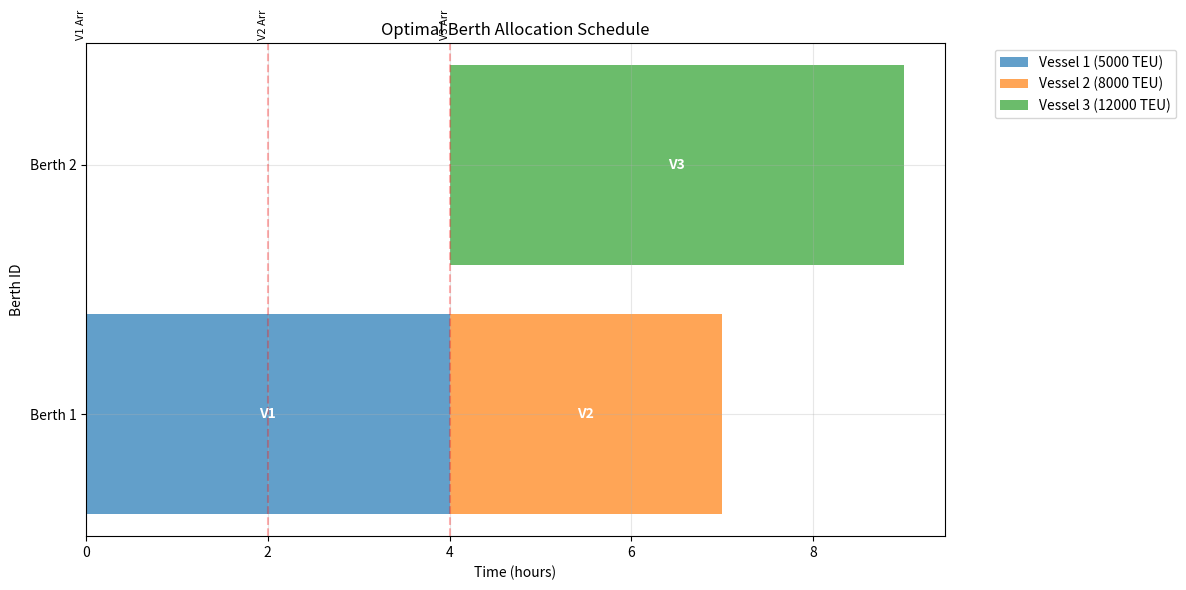

This figure's Python source:
# Import required libraries for mathematical programming
import numpy as np
import pandas as pd
from itertools import product
from typing import List, Dict, Tuple
import matplotlib.pyplot as plt
import seaborn as sns

# Try to import pulp for integer programming (open-source alternative to commercial solvers)
try:
    import pulp
    print("Successfully imported pulp for optimization")
except ImportError:
    print("pulp not available. Please install with: pip install pulp")
    # We'll implement a simple enumeration approach for demonstration


# Define data structures for the problem
class Vessel:
    """Represents a vessel with its characteristics"""
    def __init__(self, id: int, arrival_time: int, desired_departure: int, 
                 length: int, teu_capacity: int, processing_times: Dict[int, int]):
        self.id = id
        self.arrival_time = arrival_time
        self.desired_departure = desired_departure
        self.length = length
        self.teu_capacity = teu_capacity
        self.processing_times = processing_times
    
    def __repr__(self):
        return f"Vessel{self.id}(arrival={self.arrival_time}, length={self.length}m, TEU={self.teu_capacity})"

class Berth:
    """Represents a berth with its characteristics"""
    def __init__(self, id: int, capacity: int):
        self.id = id
        self.capacity = capacity
    
    def __repr__(self):
        return f"Berth{self.id}(capacity={self.capacity}m)"

# Create the concrete example from the source
vessels = [
    Vessel(1, 0, 10, 200, 5000, {1: 4, 2: 5}),  # Vessel 1: 4h at B1, 5h at B2
    Vessel(2, 2, 12, 250, 8000, {1: 3, 2: 4}),  # Vessel 2: 3h at B1, 4h at B2
    Vessel(3, 4, 15, 300, 12000, {1: 6, 2: 5})  # Vessel 3: 6h at B1, 5h at B2
]

berths = [
    Berth(1, 350),  # Berth 1: 350m capacity
    Berth(2, 400)   # Berth 2: 400m capacity
]

print("Problem Setup:")
print("Vessels:")
for vessel in vessels:
    print(f"  {vessel}")
print("\nBerths:")
for berth in berths:
    print(f"  {berth}")

# Mathematical Formulation Implementation
class DBAPOptimalSolver:
    """Integer Programming solver for Dynamic Berth Allocation Problem"""
    
    def __init__(self, vessels: List[Vessel], berths: List[Berth], 
                 time_horizon: int = 24, alpha: float = 1.0, beta: float = 1.0):
        self.vessels = vessels
        self.berths = berths
        self.time_horizon = time_horizon
        self.alpha = alpha  # Weight for waiting time penalty
        self.beta = beta    # Weight for processing time penalty
        
        # Decision variables: x[i][j][t] = 1 if vessel i starts at berth j at time t
        self.x = {}
        self.model = None
        self.solution = None
    
    def create_model(self):
        """Create the integer programming model"""
        try:
            # Create pulp problem
            self.model = pulp.LpProblem("DBAP", pulp.LpMinimize)
            
            # Create decision variables
            for vessel in self.vessels:
                for berth in self.berths:
                    for t in range(self.time_horizon):
                        # Only create variables for feasible assignments
                        if (t >= vessel.arrival_time and 
                            t + vessel.processing_times[berth.id] <= self.time_horizon and
                            vessel.length <= berth.capacity):
                            var_name = f"x_{vessel.id}_{berth.id}_{t}"
                            self.x[(vessel.id, berth.id, t)] = pulp.LpVariable(var_name, cat='Binary')
            
            # Create auxiliary variables for start and completion times
            self.start_vars = {}
            self.completion_vars = {}
            for vessel in self.vessels:
                self.start_vars[vessel.id] = pulp.LpVariable(f"s_{vessel.id}", lowBound=0, cat='Integer')
                self.completion_vars[vessel.id] = pulp.LpVariable(f"c_{vessel.id}", lowBound=0, cat='Integer')
            
            return True
        except Exception as e:
            print(f"Error creating model: {e}")
            return False
    
    def add_objective_function(self):
        """Add objective function: minimize total waiting time + processing time"""
        if self.model is None:
            return False
        
        # Objective: minimize sum of waiting time and processing time
        objective = pulp.lpSum([
            self.alpha * (self.start_vars[vessel.id] - vessel.arrival_time) +
            self.beta * (self.completion_vars[vessel.id] - self.start_vars[vessel.id])
            for vessel in self.vessels
        ])
        
        self.model.setObjective(objective)
        return True
    
    def add_constraints(self):
        """Add all constraints to the model"""
        if self.model is None:
            return False
        
        # Constraint 1: Each vessel must be assigned to exactly one berth and start time
        for vessel in self.vessels:
            assignment_vars = []
            for berth in self.berths:
                for t in range(self.time_horizon):
                    if (vessel.id, berth.id, t) in self.x:
                        assignment_vars.append(self.x[(vessel.id, berth.id, t)])
            if assignment_vars:
                self.model += pulp.lpSum(assignment_vars) == 1, f"assign_vessel_{vessel.id}"
        
        # Constraint 2: Start time definition
        for vessel in self.vessels:
            start_expr = []
            for berth in self.berths:
                for t in range(self.time_horizon):
                    if (vessel.id, berth.id, t) in self.x:
                        start_expr.append(t * self.x[(vessel.id, berth.id, t)])
            if start_expr:
                self.model += self.start_vars[vessel.id] == pulp.lpSum(start_expr), f"start_time_{vessel.id}"
        
        # Constraint 3: Completion time definition
        for vessel in self.vessels:
            completion_expr = []
            for berth in self.berths:
                for t in range(self.time_horizon):
                    if (vessel.id, berth.id, t) in self.x:
                        completion_expr.append((t + vessel.processing_times[berth.id]) * self.x[(vessel.id, berth.id, t)])
            if completion_expr:
                self.model += self.completion_vars[vessel.id] == pulp.lpSum(completion_expr), f"completion_time_{vessel.id}"
        
        # Constraint 4: Non-overlapping constraint (simplified - no two vessels at same berth)
        for berth in self.berths:
            for vessel1 in self.vessels:
                for vessel2 in self.vessels:
                    if vessel1.id < vessel2.id:  # Avoid duplicate constraints
                        for t1 in range(self.time_horizon):
                            for t2 in range(self.time_horizon):
                                if ((vessel1.id, berth.id, t1) in self.x and 
                                    (vessel2.id, berth.id, t2) in self.x):
                                    # If both vessels assigned to same berth, ensure no overlap
                                    end1 = t1 + vessel1.processing_times[berth.id]
                                    end2 = t2 + vessel2.processing_times[berth.id]
                                    # Vessel1 before Vessel2 OR Vessel2 before Vessel1
                                    M = 1000  # Big M constant
                                    y = pulp.LpVariable(f"y_{vessel1.id}_{vessel2.id}_{berth.id}", cat='Binary')
                                    self.model += end1 <= t2 + M * (1 - y), f"no_overlap_1_{vessel1.id}_{vessel2.id}_{berth.id}_{t1}_{t2}"
                                    self.model += end2 <= t1 + M * y, f"no_overlap_2_{vessel1.id}_{vessel2.id}_{berth.id}_{t1}_{t2}"
        
        return True
    
    def solve(self, time_limit: int = 60):
        """Solve the integer programming model"""
        if not self.create_model():
            return None
        
        if not self.add_objective_function():
            return None
        
        if not self.add_constraints():
            return None
        
        # Solve the model
        try:
            self.model.solve(pulp.PULP_CBC_CMD(timeLimit=time_limit, msg=0))
            
            if pulp.LpStatus[self.model.status] == 'Optimal':
                self.extract_solution()
                return self.solution
            else:
                print(f"Model status: {pulp.LpStatus[self.model.status]}")
                return None
        except Exception as e:
            print(f"Error solving model: {e}")
            return None
    
    def extract_solution(self):
        """Extract solution from the solved model"""
        self.solution = []
        
        for vessel in self.vessels:
            for berth in self.berths:
                for t in range(self.time_horizon):
                    if (vessel.id, berth.id, t) in self.x:
                        if pulp.value(self.x[(vessel.id, berth.id, t)]) == 1:
                            start_time = t
                            processing_time = vessel.processing_times[berth.id]
                            completion_time = start_time + processing_time
                            waiting_time = start_time - vessel.arrival_time
                            
                            self.solution.append({
                                'vessel_id': vessel.id,
                                'berth_id': berth.id,
                                'start_time': start_time,
                                'completion_time': completion_time,
                                'processing_time': processing_time,
                                'waiting_time': waiting_time,
                                'service_time': waiting_time + processing_time
                            })
                            break

print("Integer Programming solver class defined successfully")

# Solve the concrete example
solver = DBAPOptimalSolver(vessels, berths, time_horizon=24)
solution = solver.solve()

if solution:
    print("Optimal Solution Found:")
    print("="*50)
    
    # Display solution in a formatted way
    df_solution = pd.DataFrame(solution)
    df_solution = df_solution.sort_values('start_time')
    
    for _, row in df_solution.iterrows():
        print(f"Vessel {row['vessel_id']}: Berth {row['berth_id']}, "
              f"Start {row['start_time']}, Complete {row['completion_time']}, "
              f"Wait {row['waiting_time']}h, Process {row['processing_time']}h")
    
    total_service_time = df_solution['service_time'].sum()
    total_waiting_time = df_solution['waiting_time'].sum()
    total_processing_time = df_solution['processing_time'].sum()
    
    print(f"\nSummary:")
    print(f"Total Service Time: {total_service_time} hours")
    print(f"Total Waiting Time: {total_waiting_time} hours")
    print(f"Total Processing Time: {total_processing_time} hours")
    print(f"Objective Value: {solver.model.objective.value()}")
else:
    print("No optimal solution found. Using fallback enumeration method...")
    
    # Fallback: Simple enumeration for small problems
    def enumerate_solutions(vessels, berths):
        best_solution = None
        best_cost = float('inf')
        
        # Simple assignment enumeration (vessels to berths)
        from itertools import permutations, product
        
        # Generate all possible vessel-berth assignments
        for berth_assignment in product(range(len(berths)), repeat=len(vessels)):
            # Check capacity constraints
            valid = True
            for i, berth_idx in enumerate(berth_assignment):
                if vessels[i].length > berths[berth_idx].capacity:
                    valid = False
                    break
            
            if not valid:
                continue
            
            # Simple scheduling: assign in order of arrival
            berth_times = [0] * len(berths)
            schedule = []
            total_cost = 0
            
            for i, vessel in enumerate(vessels):
                berth_idx = berth_assignment[i]
                start_time = max(vessel.arrival_time, berth_times[berth_idx])
                processing_time = vessel.processing_times[berth_idx + 1]
                completion_time = start_time + processing_time
                waiting_time = start_time - vessel.arrival_time
                
                schedule.append({
                    'vessel_id': vessel.id,
                    'berth_id': berth_idx + 1,
                    'start_time': start_time,
                    'completion_time': completion_time,
                    'processing_time': processing_time,
                    'waiting_time': waiting_time,
                    'service_time': waiting_time + processing_time
                })
                
                berth_times[berth_idx] = completion_time
                total_cost += waiting_time + processing_time
            
            if total_cost < best_cost:
                best_cost = total_cost
                best_solution = schedule
        
        return best_solution, best_cost
    
    solution, cost = enumerate_solutions(vessels, berths)
    
    if solution:
        print("Fallback Solution:")
        print("="*30)
        df_solution = pd.DataFrame(solution)
        df_solution = df_solution.sort_values('start_time')
        
        for _, row in df_solution.iterrows():
            print(f"Vessel {row['vessel_id']}: Berth {row['berth_id']}, "
                  f"Start {row['start_time']}, Complete {row['completion_time']}, "
                  f"Wait {row['waiting_time']}h, Process {row['processing_time']}h")
        
        total_service_time = df_solution['service_time'].sum()
        print(f"\nTotal Service Time: {total_service_time} hours")
        print(f"Total Cost: {cost}")

# Visualization of the optimal schedule
def visualize_schedule(solution, vessels, berths):
    """Create a Gantt chart visualization of the berth schedule"""
    if not solution:
        print("No solution to visualize")
        return
    
    df_solution = pd.DataFrame(solution)
    
    # Create Gantt chart
    fig, ax = plt.subplots(figsize=(12, 6))
    
    colors = ['#1f77b4', '#ff7f0e', '#2ca02c', '#d62728', '#9467bd', '#8c564b']
    
    for i, vessel in enumerate(vessels):
        vessel_data = df_solution[df_solution['vessel_id'] == vessel.id]
        if not vessel_data.empty:
            row = vessel_data.iloc[0]
            berth_id = row['berth_id']
            start_time = row['start_time']
            processing_time = row['processing_time']
            
            # Draw vessel as horizontal bar
            ax.barh(berth_id, processing_time, left=start_time, 
                   color=colors[vessel.id-1], alpha=0.7, 
                   label=f'Vessel {vessel.id} ({vessel.teu_capacity} TEU)')
            
            # Add vessel label
            ax.text(start_time + processing_time/2, berth_id, f'V{vessel.id}', 
                   ha='center', va='center', fontweight='bold', color='white')
    
    # Add arrival time markers
    for vessel in vessels:
        ax.axvline(x=vessel.arrival_time, color='red', linestyle='--', alpha=0.3)
        ax.text(vessel.arrival_time, len(berths)+0.5, f'V{vessel.id} Arr', 
               rotation=90, ha='right', va='bottom', fontsize=8)
    
    ax.set_xlabel('Time (hours)')
    ax.set_ylabel('Berth ID')
    ax.set_title('Optimal Berth Allocation Schedule')
    ax.set_yticks(range(1, len(berths)+1))
    ax.set_yticklabels([f'Berth {i}' for i in range(1, len(berths)+1)])
    ax.grid(True, alpha=0.3)
    
    # Remove duplicate legend entries
    handles, labels = ax.get_legend_handles_labels()
    by_label = dict(zip(labels, handles))
    ax.legend(by_label.values(), by_label.keys(), bbox_to_anchor=(1.05, 1), loc='upper left')
    
    plt.tight_layout()
    plt.show()
    
    # Create summary table
    print("\nDetailed Schedule Analysis:")
    print("="*40)
    
    summary_data = []
    for vessel in vessels:
        vessel_data = df_solution[df_solution['vessel_id'] == vessel.id]
        if not vessel_data.empty:
            row = vessel_data.iloc[0]
            summary_data.append([
                vessel.id, vessel.teu_capacity, vessel.arrival_time,
                row['berth_id'], row['start_time'], row['completion_time'],
                row['waiting_time'], row['processing_time'], row['service_time']
            ])
    
    summary_df = pd.DataFrame(summary_data, columns=[
        'Vessel ID', 'TEU Capacity', 'Arrival Time', 'Berth ID',
        'Start Time', 'Completion Time', 'Waiting Time', 
        'Processing Time', 'Service Time'
    ])
    
    print(summary_df.to_string(index=False))
    
    # Berth utilization analysis
    print("\nBerth Utilization:")
    print("="*20)
    
    for berth in berths:
        berth_data = df_solution[df_solution['berth_id'] == berth.id]
        if not berth_data.empty:
            total_processing = berth_data['processing_time'].sum()
            utilization = (total_processing / 24) * 100  # 24-hour horizon
            print(f"Berth {berth.id}: {total_processing}h processing time ({utilization:.1f}% utilization)")
        else:
            print(f"Berth {berth.id}: Not utilized")

# Visualize the solution
visualize_schedule(solution, vessels, berths)

# Sensitivity Analysis: What-if scenarios
def sensitivity_analysis():
    """Perform sensitivity analysis on key parameters"""
    print("Sensitivity Analysis: Impact of Different Parameters")
    print("="*55)
    
    scenarios = [
        {"name": "Base Case", "alpha": 1.0, "beta": 1.0},
        {"name": "High Waiting Penalty", "alpha": 2.0, "beta": 1.0},
        {"name": "High Processing Penalty", "alpha": 1.0, "beta": 2.0},
        {"name": "Balanced Penalties", "alpha": 1.5, "beta": 1.5}
    ]
    
    results = []
    
    for scenario in scenarios:
        solver = DBAPOptimalSolver(vessels, berths, time_horizon=24, 
                                 alpha=scenario["alpha"], beta=scenario["beta"])
        solution = solver.solve()
        
        if solution:
            df_solution = pd.DataFrame(solution)
            total_waiting = df_solution['waiting_time'].sum()
            total_processing = df_solution['processing_time'].sum()
            total_service = df_solution['service_time'].sum()
            
            results.append([
                scenario["name"], scenario["alpha"], scenario["beta"],
                total_waiting, total_processing, total_service
            ])
        else:
            results.append([
                scenario["name"], scenario["alpha"], scenario["beta"],
                "N/A", "N/A", "N/A"
            ])
    
    # Display results
    results_df = pd.DataFrame(results, columns=[
        'Scenario', 'Alpha (Wait)', 'Beta (Process)', 
        'Total Waiting', 'Total Processing', 'Total Service'
    ])
    
    print(results_df.to_string(index=False))
    
    # Visualization of sensitivity results
    numeric_results = [r for r in results if r[3] != "N/A"]
    if numeric_results:
        fig, (ax1, ax2) = plt.subplots(1, 2, figsize=(15, 5))
        
        scenarios_names = [r[0] for r in numeric_results]
        waiting_times = [r[3] for r in numeric_results]
        processing_times = [r[4] for r in numeric_results]
        
        # Waiting time comparison
        ax1.bar(scenarios_names, waiting_times, color='skyblue', alpha=0.7)
        ax1.set_title('Total Waiting Time by Scenario')
        ax1.set_ylabel('Hours')
        ax1.tick_params(axis='x', rotation=45)
        
        # Processing time comparison
        ax2.bar(scenarios_names, processing_times, color='lightcoral', alpha=0.7)
        ax2.set_title('Total Processing Time by Scenario')
        ax2.set_ylabel('Hours')
        ax2.tick_params(axis='x', rotation=45)
        
        plt.tight_layout()
        plt.show()

# Run sensitivity analysis
sensitivity_analysis()
